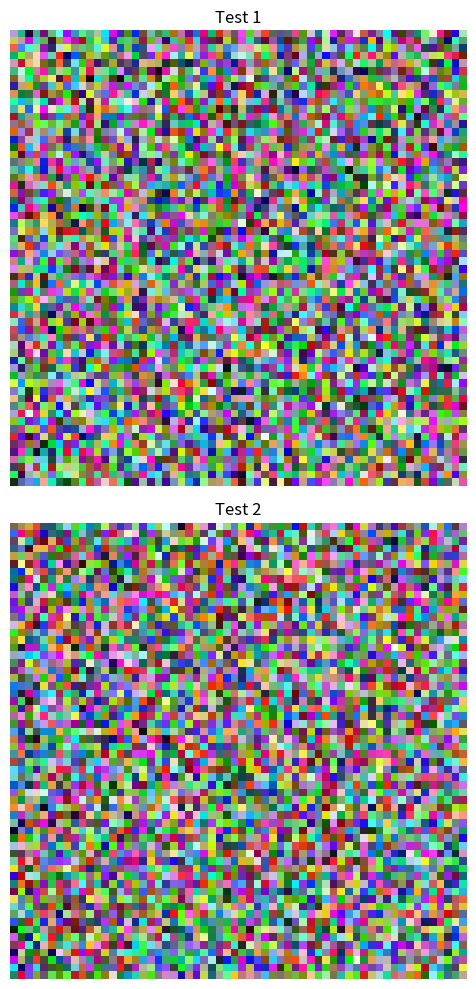

Reproduce this figure in Python.
import matplotlib.pyplot as plt
import numpy as np
from matplotlib.collections import PatchCollection
from matplotlib.patches import Rectangle

# When plotting in matplotlib the upper left corner has the values of:
Y_OFFSET = - 0.5
X_OFFSET = -0.5


class PixelPicker:
    def __init__(self, figure, rect_colls, pick_button, erase_button, interpolation):
        self.xys = set()
        self.previous_xy = None
        self.rects = []
        self.figure = figure
        self.axs = figure.get_axes()
        self.rect_colls = rect_colls
        self.pick_button = pick_button
        self.erase_button = erase_button
        self.interpolation = interpolation
        self.cid = figure.canvas.mpl_connect('button_press_event', self._on_click)
        self.cidmotion = figure.canvas.mpl_connect('motion_notify_event', self._on_motion)
        self.cidrealease = figure.canvas.mpl_connect('button_release_event', self._on_release)

    def _on_click(self, event):
        # print('click', event)
        if self._valid_pick_event(event):
            # Hand mouse cursor = 0, arrow = 1, cross = 2
            self.figure.canvas.toolbar.set_cursor(0)
            self.previous_xy = (int(round(event.xdata)), int(round(event.ydata)))
            self._add_rectangle(event)
        if self._valid_erase_event(event):
            # Hand mouse cursor = 0, arrow = 1, cross = 2
            self.figure.canvas.toolbar.set_cursor(0)
            self.previous_xy = (int(round(event.xdata)), int(round(event.ydata)))
            self._remove_rectangle(event)

    def _on_motion(self, event):
        # print('motion', event)
        if self._valid_pick_event(event):
            self._add_rectangle(event)
            self.previous_xy = (int(round(event.xdata)), int(round(event.ydata)))
        if self._valid_erase_event(event):
            self._remove_rectangle(event)
            self.previous_xy = (int(round(event.xdata)), int(round(event.ydata)))

    def _on_release(self,event):
        # print('relese', event)
        if self._valid_pick_event(event):
            self.figure.canvas.toolbar.set_cursor(1)
        if self._valid_erase_event(event):
            self.figure.canvas.toolbar.set_cursor(1)

    def _valid_pick_event(self, event):
        return (
                event.inaxes in self.axs
                # Right button pressed
                and event.button == self.pick_button
                # No tool is active
                and self.figure.canvas.manager.toolbar._active == None
                # Cursor inside image
                and any([axes.get_images()[0].contains(event)[0] for axes in self.axs])
        )

    def _valid_erase_event(self, event):
        return (
                event.inaxes in self.axs
                # Right button pressed
                and event.button == self.erase_button
                # No tool is active
                and self.figure.canvas.manager.toolbar._active == None
                # Cursor inside image
                and any([axes.get_images()[0].contains(event)[0] for axes in self.axs])
        )

    def get_interpolated_xy(self, xy, previous_xy):
        interpolated_xy = []
        is_not_inverted = abs(xy[0] - previous_xy[0]) >= abs(xy[1] - previous_xy[1])
        xy = xy if is_not_inverted == True else (xy[1], xy[0])
        previous_xy = previous_xy if is_not_inverted == True else (previous_xy[1], previous_xy[0])
        dx = xy[0] - previous_xy[0]
        dy = xy[1] - previous_xy[1]
        for x in range (previous_xy[0], xy[0], -1 if previous_xy[0] > xy[0] else 1):
            y = previous_xy[1] + dy * (x - previous_xy[0]) / dx
            interpolated_xy.append((int(round(x if is_not_inverted == True else y)), int(round(y if is_not_inverted == True else x))))
        return interpolated_xy

    def get_rects(self, xys):
        rects = []
        for xy in xys:
            rects.append(Rectangle((xy[0] + X_OFFSET, xy[1] + Y_OFFSET), 1, 1))
        return rects

    def _add_rectangle(self, event):
        xy = (int(round(event.xdata)), int(round(event.ydata)))
        size_before = len(self.xys)
        self.xys.add(xy)
        if self.interpolation == True:
            interpolated_xy = self.get_interpolated_xy(xy, self.previous_xy)
            for xy in interpolated_xy:
                self.xys.add((xy[0], xy[1]))
        if len(self.xys) > size_before:
            self.rects = self.get_rects(self.xys)
            for rect_coll in self.rect_colls:
                rect_coll.set_paths(self.rects)
            self.figure.canvas.draw()

    def _remove_rectangle(self, event):
        xy = (int(round(event.xdata)), int(round(event.ydata)))
        size_before = len(self.xys)
        self.xys.discard(xy)
        if self.interpolation == True:
            interpolated_xy = self.get_interpolated_xy(xy, self.previous_xy)
            for xy in interpolated_xy:
                self.xys.discard((xy[0], xy[1]))
        if len(self.xys) < size_before:
            self.rects = self.get_rects(self.xys)
            for rect_coll in self.rect_colls:
                rect_coll.set_paths(self.rects)
            self.figure.canvas.draw()

    def get_pixels(self):
        return [xy for xy in self.xys]

    def clear(self):
        for rect_coll in self.rect_colls:
            rect_coll.set_paths([])
        self.figure.canvas.draw()


def pick_pixels(class_num=0, color=(1, 0, 0, 0.7), pick_button=1, erase_button=3, interpolation=True):
    """

    :param class_num: Number of the class
    :param color: Color of the painted pixels
    :param pick_button: 1 = left click, 3 = right click
    :param erase_button: 1 = left click, 3 = right click
    :paramn interpolation: True = Interpolates points in between when moving mouse too fast, False = No interpolation
    :return: Class number and after that pixel x and y coordinates as tuples inside a list
    """
    fig = list(map(plt.figure, plt.get_fignums()))[0]
    rect_colls = []
    for axes in fig.get_axes():
        rectangle_collection = PatchCollection([], facecolors=color, edgecolors=color)
        axes.add_collection(rectangle_collection)
        rect_colls.append(rectangle_collection)

    picker = PixelPicker(fig, rect_colls, pick_button, erase_button, interpolation)
    input("Press enter to stop picking pixels")
    pixels = [class_num] + picker.get_pixels()
    picker.clear()
    return pixels


def generate_random_image(loc, title, h=60, w=60, old_ax=None):
    img = (np.random.standard_normal([h, w, 3]) * 255).astype(np.uint8)
    ax = plt.subplot(loc) if old_ax is None else plt.subplot(loc, sharex=old_ax, sharey=old_ax)
    ax.set_adjustable('box')
    plt.title(title)
    plt.axis('off')
    plt.imshow(img)
    return ax


def generate_test_figure():
    plt.figure(1, figsize=(8, 10))
    plt.clf()
    plt.ion()
    ax = generate_random_image(211, "Test 1")
    generate_random_image(212, "Test 2", old_ax=ax)
    plt.tight_layout()
    plt.show()


if __name__ == '__main__':
    generate_test_figure()
    pixels = pick_pixels()
    print(pixels)
